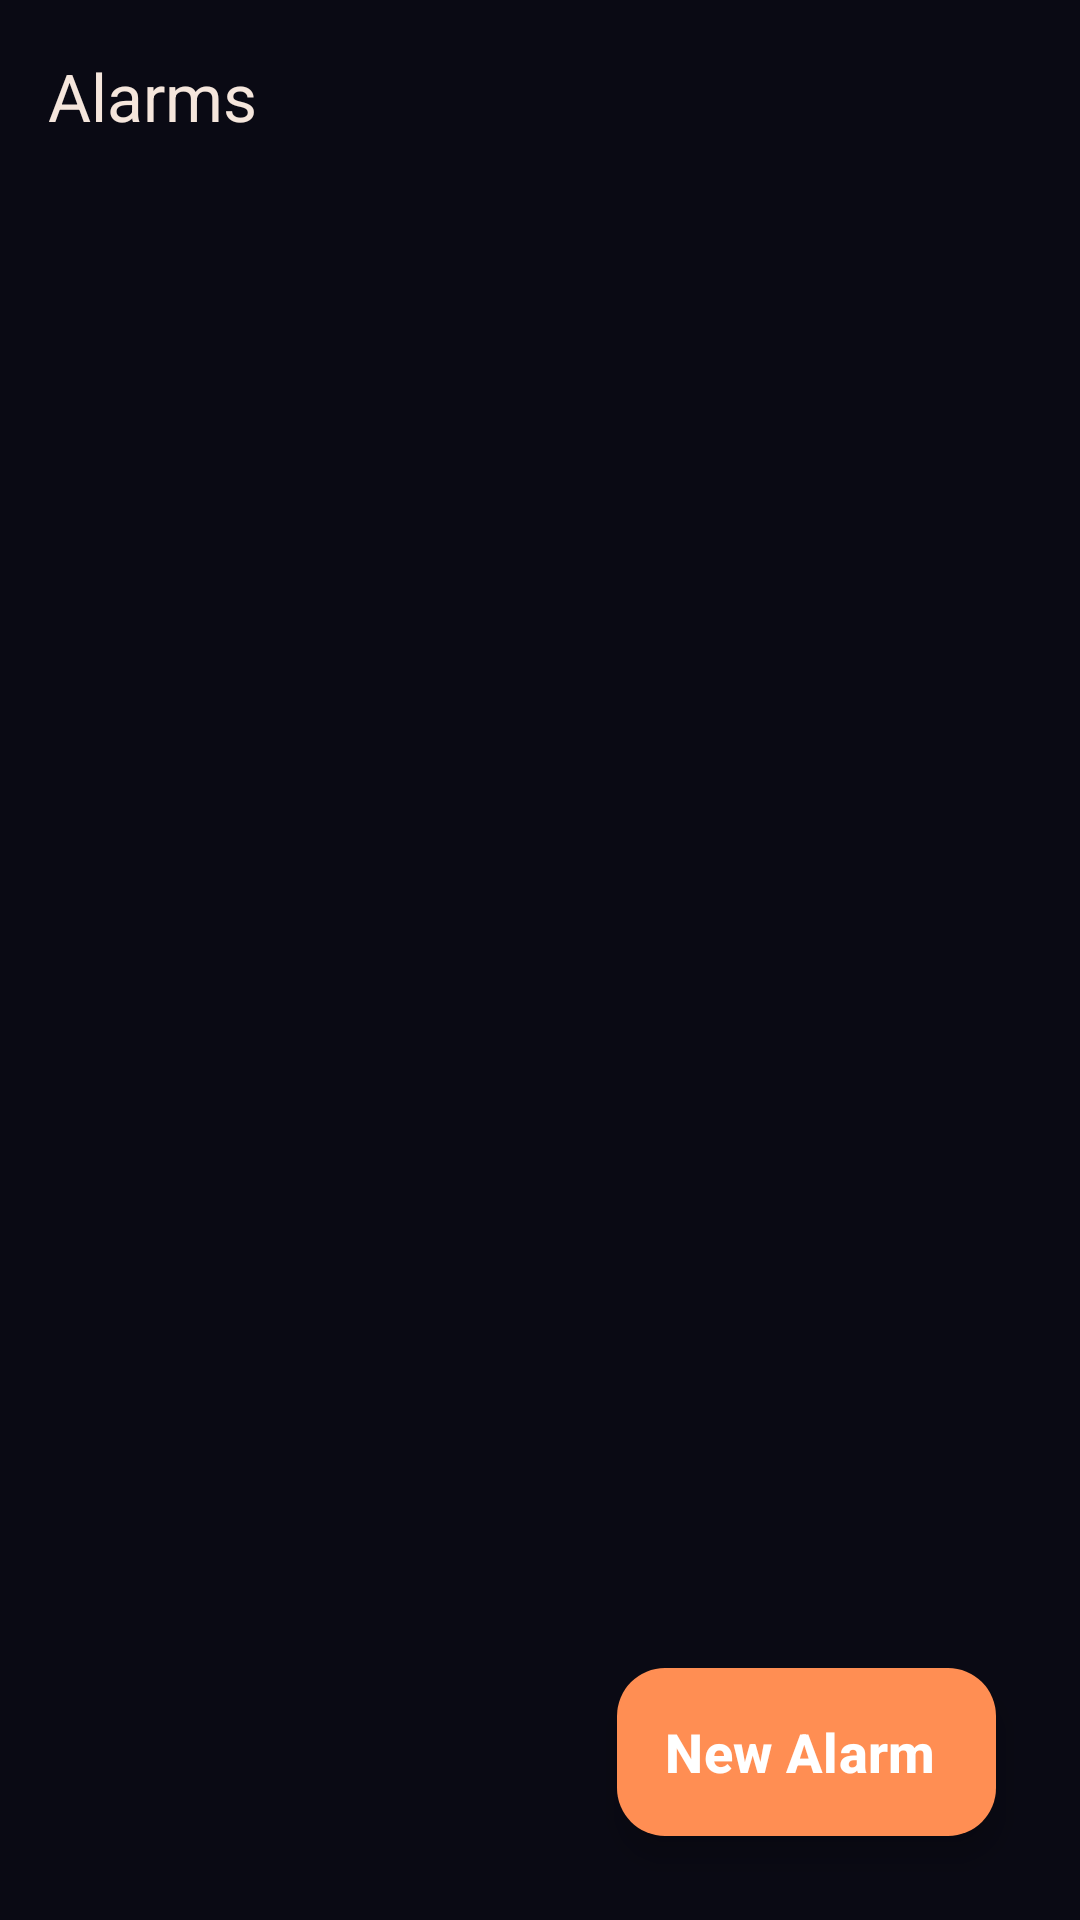

Layout XML and referenced resources for this Android screen:
<!-- AndroidManifest.xml: activity theme AppTheme.AlarmList -->
<!-- res/layout/activity_alarm_list.xml -->
<?xml version="1.0" encoding="utf-8"?>
<androidx.coordinatorlayout.widget.CoordinatorLayout
    xmlns:android="http://schemas.android.com/apk/res/android"
    xmlns:app="http://schemas.android.com/apk/res-auto"
    android:layout_width="match_parent"
    android:layout_height="match_parent"
    android:background="@drawable/gradient_astral_solar"
    android:fitsSystemWindows="true">

    
    <com.google.android.material.appbar.AppBarLayout
        android:layout_width="match_parent"
        android:layout_height="wrap_content"
        android:background="@android:color/transparent"
        app:elevation="0dp">

        <com.google.android.material.appbar.MaterialToolbar
            android:id="@+id/topAppBar"
            android:layout_width="match_parent"
            android:layout_height="?attr/actionBarSize"
            android:background="@android:color/transparent"
            app:title="Alarms"
            app:titleTextColor="@color/md_theme_dark_onBackground"
            style="@style/Widget.Material3.Toolbar"/>

    </com.google.android.material.appbar.AppBarLayout>

    
    <androidx.core.widget.NestedScrollView
        android:layout_width="match_parent"
        android:layout_height="match_parent"
        android:fillViewport="true"
        app:layout_behavior="@string/appbar_scrolling_view_behavior">

        <FrameLayout
            android:layout_width="match_parent"
            android:layout_height="wrap_content">

            
            <com.google.android.material.card.MaterialCardView
                android:id="@+id/emptyStateCard"
                android:layout_width="match_parent"
                android:layout_height="wrap_content"
                android:layout_margin="40dp"
                android:layout_gravity="center"
                android:visibility="gone"
                app:cardBackgroundColor="@android:color/transparent"
                app:cardCornerRadius="8dp"
                app:cardElevation="0dp"
                app:strokeWidth="1dp"
                app:strokeColor="@color/glass_border"
                android:background="@drawable/glass_card_background">

                <LinearLayout
                    android:layout_width="match_parent"
                    android:layout_height="wrap_content"
                    android:orientation="vertical"
                    android:padding="64dp"
                    android:gravity="center">

                    <TextView
                        android:layout_width="wrap_content"
                        android:layout_height="wrap_content"
                        android:text="🌅"
                        android:textSize="@dimen/emoji_size_xlarge"
                        android:layout_marginBottom="@dimen/spacing_xlarge"
                        android:maxLines="1"/>

                    <TextView
                        android:layout_width="wrap_content"
                        android:layout_height="wrap_content"
                        android:text="No Alarms Yet"
                        android:textAppearance="@style/TextAppearance.Rooster.HeadlineLarge"
                        android:textColor="@color/text_on_glass_primary"
                        android:textStyle="bold"
                        android:layout_marginBottom="@dimen/spacing_large"
                        android:maxLines="1"
                        android:ellipsize="none"/>

                    <TextView
                        android:layout_width="wrap_content"
                        android:layout_height="wrap_content"
                        android:text="Create your first alarm to wake up naturally with the sun"
                        android:textAppearance="@style/TextAppearance.Material3.BodyLarge"
                        android:textColor="@color/text_on_glass_secondary"
                        android:gravity="center"
                        android:alpha="0.9"
                        android:lineSpacingExtra="6dp"
                        android:layout_marginBottom="@dimen/spacing_xlarge"
                        android:maxLines="3"
                        android:ellipsize="end"/>

                    <com.google.android.material.button.MaterialButton
                        android:id="@+id/emptyStateButton"
                        android:layout_width="wrap_content"
                        android:layout_height="wrap_content"
                        android:text="Create Alarm"
                        android:textSize="18sp"
                        android:textStyle="bold"
                        app:icon="@drawable/add_alarm_button"
                        app:iconGravity="textStart"
                        app:backgroundTint="@color/md_theme_dark_primary"
                        app:cornerRadius="8dp"
                        app:elevation="0dp"/>

                </LinearLayout>

            </com.google.android.material.card.MaterialCardView>

            
            <androidx.recyclerview.widget.RecyclerView
                android:id="@+id/alarmListView"
                android:layout_width="match_parent"
                android:layout_height="wrap_content"
                android:clipToPadding="false"
                android:paddingTop="16dp"
                android:paddingBottom="100dp"
                android:paddingHorizontal="8dp"
                android:overScrollMode="never"/>

        </FrameLayout>

    </androidx.core.widget.NestedScrollView>

    
    <com.google.android.material.floatingactionbutton.ExtendedFloatingActionButton
        android:id="@+id/addAlarmButton"
        android:layout_width="wrap_content"
        android:layout_height="wrap_content"
        android:layout_gravity="bottom|end"
        android:layout_margin="28dp"
        android:text="New Alarm"
        android:textSize="18sp"
        android:textStyle="bold"
        app:icon="@drawable/add_alarm_button"
        app:iconTint="@color/white"
        app:backgroundTint="@color/md_theme_dark_primary"
        app:cornerRadius="8dp"
        app:elevation="0dp"/>

</androidx.coordinatorlayout.widget.CoordinatorLayout>
<!-- resources referenced by this layout -->
<resources>
  <color name="glass_border">#60FFFFFF</color>
  <color name="md_theme_dark_onBackground">#F5E6DC</color>
  <color name="md_theme_dark_primary">#FF8E53</color>
  <color name="text_on_glass_primary">#FFFFFF</color>
  <color name="text_on_glass_secondary">#E5D4C8</color>
  <color name="white">#FFFFFFFF</color>
  <dimen name="emoji_size_xlarge">56sp</dimen>
  <dimen name="spacing_large">20dp</dimen>
  <dimen name="spacing_xlarge">24dp</dimen>
  <!-- drawable glass_card_background (drawable) -->
  <?xml version="1.0" encoding="utf-8"?>
  <shape xmlns:android="http://schemas.android.com/apk/res/android"
      android:shape="rectangle">
      
      <solid android:color="@color/card_background_minimal"/>
      
      <stroke
          android:width="0.5dp"
          android:color="@color/card_border_minimal" />
      <corners android:radius="8dp"/>
  </shape>
  <!-- drawable gradient_astral_solar (drawable) -->
  <?xml version="1.0" encoding="utf-8"?>
  <shape xmlns:android="http://schemas.android.com/apk/res/android"
      android:shape="rectangle">
      
      <solid android:color="@color/md_theme_dark_background" />
  </shape>
  <style name="TextAppearance.Rooster.HeadlineLarge" parent="TextAppearance.Material3.HeadlineLarge">
          <item name="android:fontFamily">sans-serif-medium</item>
          <item name="fontFamily">sans-serif-medium</item>
          <item name="android:letterSpacing">-0.01</item>
      </style>
  <style name="AppTheme.AlarmList" parent="Base.Theme.Rooster">
          <item name="android:windowBackground">@color/astronomical</item>
      </style>
  <color name="md_theme_dark_background">#0A0A14</color>
  <color name="astronomical">#1A1A2E</color>
  <color name="md_theme_dark_onPrimary">#FFFFFF</color>
  <color name="md_theme_dark_primaryContainer">#FF6B35</color>
  <color name="md_theme_dark_onPrimaryContainer">#FFFFFF</color>
  <color name="md_theme_dark_secondary">#FFB86C</color>
  <color name="md_theme_dark_onSecondary">#1C0F0A</color>
  <color name="md_theme_dark_secondaryContainer">#FF8E53</color>
  <color name="md_theme_dark_onSecondaryContainer">#FFFFFF</color>
  <color name="md_theme_dark_tertiary">#FFD89C</color>
  <color name="md_theme_dark_onTertiary">#1C0F0A</color>
  <color name="md_theme_dark_tertiaryContainer">#FFB86C</color>
  <color name="md_theme_dark_onTertiaryContainer">#1C0F0A</color>
  <color name="md_theme_dark_error">#FFB4AB</color>
  <color name="md_theme_dark_onError">#690005</color>
  <color name="md_theme_dark_errorContainer">#93000A</color>
  <color name="md_theme_dark_onErrorContainer">#FFDAD6</color>
  <color name="md_theme_dark_surface">#141420</color>
  <color name="md_theme_dark_onSurface">#F5E6DC</color>
  <color name="md_theme_dark_surfaceVariant">#2A1F2E</color>
  <color name="md_theme_dark_onSurfaceVariant">#F5E6DC</color>
  <color name="md_theme_dark_outline">#8B6F5F</color>
  <color name="md_theme_dark_outlineVariant">#3D2F2A</color>
  <style name="ShapeAppearance.Rooster.SmallComponent" parent="ShapeAppearance.Material3.SmallComponent">
          <item name="cornerFamily">rounded</item>
          <item name="cornerSize">16dp</item>
      </style>
  <style name="ShapeAppearance.Rooster.MediumComponent" parent="ShapeAppearance.Material3.MediumComponent">
          <item name="cornerFamily">rounded</item>
          <item name="cornerSize">24dp</item>
      </style>
  <style name="ShapeAppearance.Rooster.LargeComponent" parent="ShapeAppearance.Material3.LargeComponent">
          <item name="cornerFamily">rounded</item>
          <item name="cornerSize">32dp</item>
      </style>
</resources>
